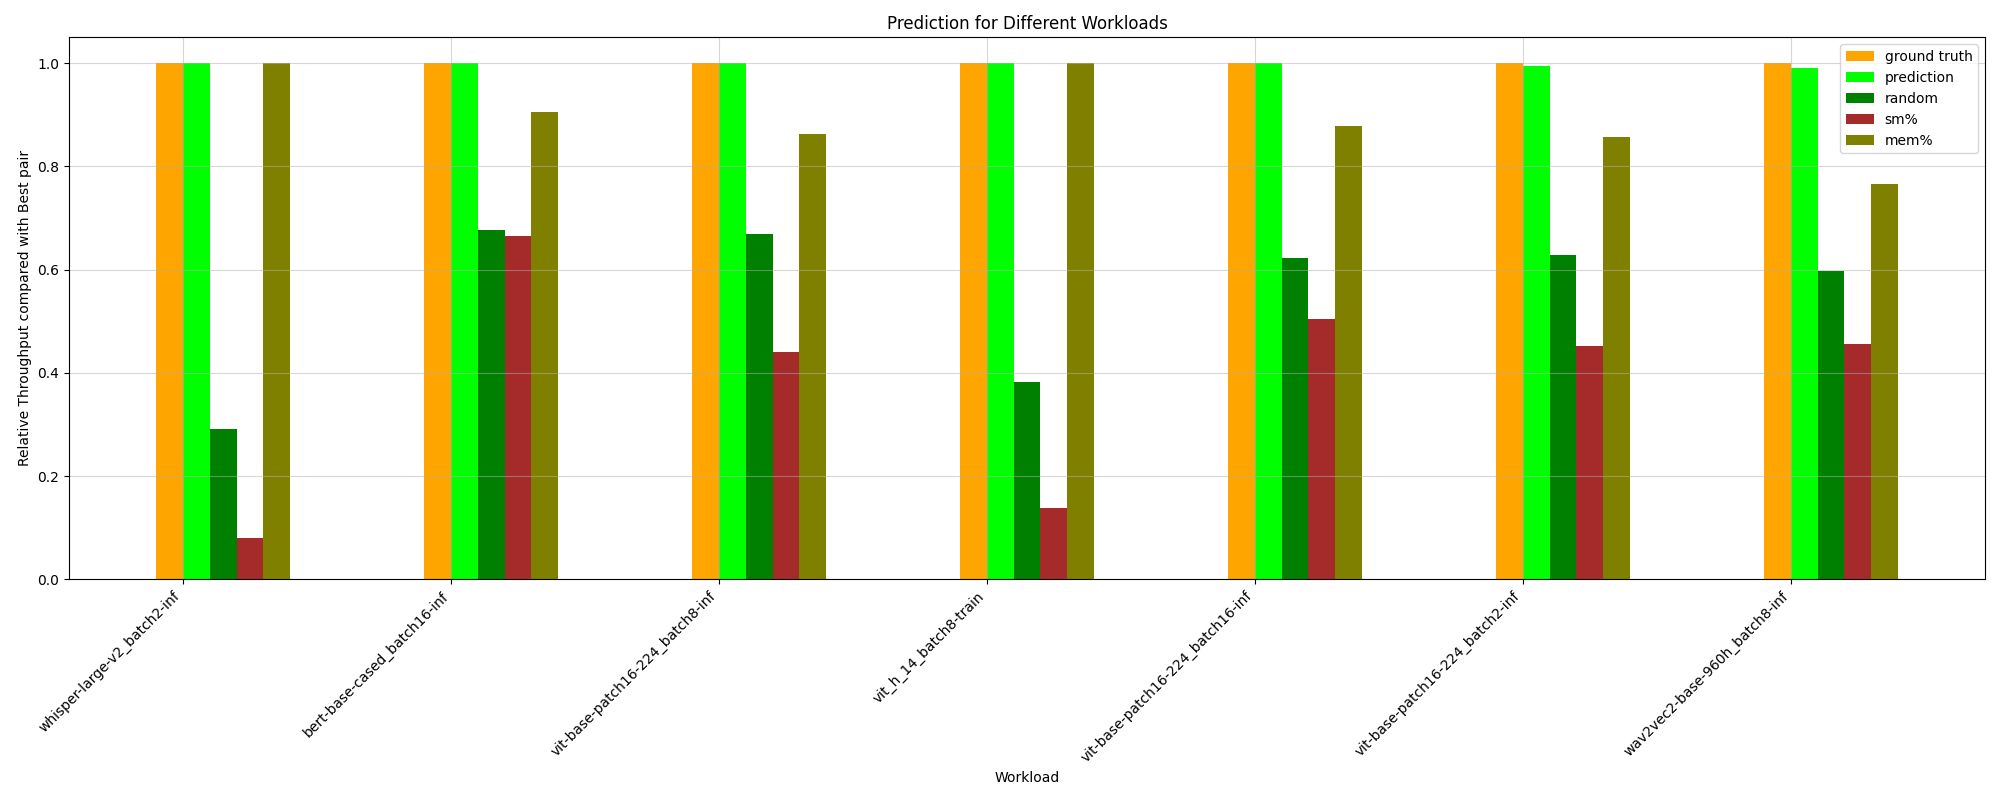

Source data for this figure (header and first rows):
HPworkload, ground truth, random, prediction, _PCIe read bandwidth, _PCIe write bandwidth, _Long_Kernel, _ave_Kernel_Length, _long/short_Ratio, _avg_Thread, sm%, mem%, CPU%, MainMem%, ground truth value
whisper-large-v2_batch8-inf, 1.0, 0.3605, 0.7152, 0.9593, 0.9593, 0.1247, 0.4084, 0.0646, 0.1247, 0.07902, 0.2401, 1.0, 0.2061, 63.43
vit-base-patch16-224_batch8-inf, 1.0, 0.669, 1.0, 0.4411, 0.8363, 0.863, 0.863, 0.5657, 0.863, 0.4409, 0.863, 0.8832, 0.8878, 161.7
albert-base-v2_batch2-train, 1.0, 0.4892, 0.9191, 0.3414, 0.3414, 0.7116, 0.7116, 0.3114, 0.7116, 0.2429, 0.7116, 0.9402, 0.6937, 99.55
bert-base-cased_batch8-inf, 1.0, 0.659, 0.9461, 0.4256, 0.7466, 0.8492, 0.8492, 0.6199, 0.8492, 0.5543, 0.8492, 0.7497, 0.7197, 151
wav2vec2-base-960h_batch8-inf, 1.0, 0.5978, 0.9903, 0.4332, 0.817, 0.7661, 0.7661, 0.5409, 0.7661, 0.4556, 0.7661, 0.7897, 0.7068, 120.6
bert-base-cased_batch8-train, 1.0, 0.4859, 0.8846, 0.3698, 0.9282, 0.6368, 0.6368, 0.361, 0.6368, 0.2665, 0.6368, 0.8186, 0.361, 94.56
bert-base-cased_batch16-inf, 1.0, 0.6776, 1.0, 0.5639, 0.5639, 0.9047, 0.9047, 0.7082, 0.9047, 0.6642, 0.9047, 0.8335, 0.8076, 135.3
vit_h_14_batch8-train, 1.0, 0.3827, 1.0, 0.9574, 0.9574, 0.2179, 0.3169, 0.3169, 0.2179, 0.1387, 1.0, 0.9574, 0.3169, 70.25
vit-base-patch16-224_batch16-inf, 1.0, 0.622, 1.0, 0.549, 0.549, 0.8773, 0.8773, 0.6225, 0.8773, 0.5041, 0.8773, 0.9442, 0.9266, 159.9
whisper-large-v2_batch16-inf, 1.0, 0.3069, 0.6371, 0.3164, 1.0, 0.335, 0.335, 0.1643, 0.335, 0.1151, 0.335, 0.3045, 0.1643, 46.12
wav2vec2-base-960h_batch16-inf, 1.0, 0.7199, 0.8441, 0.7736, 0.7736, 0.5543, 0.5581, 0.5581, 0.5543, 0.5543, 0.6116, 0.7404, 0.677, 123.8
albert-base-v2_batch16-train, 1.0, 0.5637, 0.9354, 0.4561, 1.0, 0.6895, 0.6895, 0.4456, 0.6895, 0.3701, 0.6895, 0.8425, 0.6121, 76.27
wav2vec2-base-960h_batch2-inf, 1.0, 0.5985, 0.9362, 0.3509, 0.8718, 0.7782, 0.7782, 0.4236, 0.7782, 0.3509, 0.7782, 0.8331, 0.7058, 119.1
albert-base-v2_batch8-train, 1.0, 0.507, 0.8648, 0.9249, 0.9249, 0.6251, 0.6251, 0.36, 0.6251, 0.2779, 0.6251, 0.3696, 0.5796, 92.5
vit-base-patch16-224_batch2-inf, 1.0, 0.6275, 0.9949, 0.3748, 0.8722, 0.8576, 0.8576, 0.505, 0.8576, 0.4511, 0.8576, 0.914, 0.9148, 140.3
bert-base-cased_batch16-train, 1.0, 0.5094, 0.8683, 0.4056, 0.8942, 0.3963, 0.4035, 0.4035, 0.3963, 0.3261, 0.4964, 0.4177, 0.5712, 87.8
bert-base-cased_batch2-inf, 1.0, 0.6191, 0.9691, 0.3151, 0.7372, 0.8661, 0.8661, 0.466, 0.8661, 0.3618, 0.8661, 0.7333, 0.704, 148.2
bert-base-cased_batch2-train, 1.0, 0.463, 0.9095, 0.338, 1.0, 0.7112, 0.7112, 0.301, 0.7112, 0.338, 0.7112, 0.3494, 0.6965, 99.59
vit_h_14_batch16-train, 1.0, 0.6529, 0.9277, 1.0, 1.0, 0.8309, 0.8309, 0.24, 0.8309, 0.2662, 0.8309, 1.0, 0.24, 64.07
vit_h_14_batch2-train, 1.0, 0.4236, 0.7937, 0.3141, 1.0, 0.7045, 0.7045, 0.2692, 0.7045, 0.08502, 0.7045, 0.9315, 0.2692, 89.84
whisper-large-v2_batch2-inf, 1.0, 0.2904, 1.0, 0.34, 0.34, 0.1725, 0.0585, 0.05375, 0.1725, 0.07931, 1.0, 0.3438, 0.2861, 70.06
